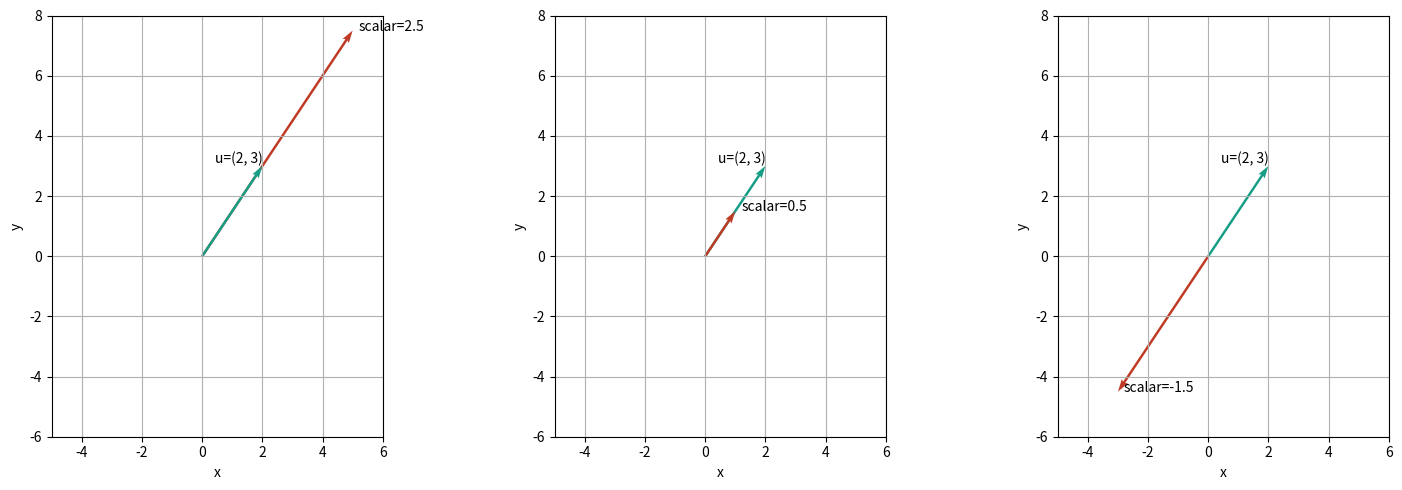

Recreate this plot in Python.
#
# MIT License
#
# Copyright (c) 2024 Fabricio Batista Narcizo
#
# Permission is hereby granted, free of charge, to any person obtaining a copy
# of this software and associated documentation files (the "Software"), to deal
# in the Software without restriction, including without limitation the rights
# to use, copy, modify, merge, publish, distribute, sublicense, and/or sell
# copies of the Software, and to permit persons to whom the Software is
# furnished to do so, subject to the following conditions:
#
# The above copyright notice and this permission notice shall be included in
# all copies or substantial portions of the Software.
#
# THE SOFTWARE IS PROVIDED "AS IS", WITHOUT WARRANTY OF ANY KIND, EXPRESS OR
# IMPLIED, INCLUDING BUT NOT LIMITED TO THE WARRANTIES OF MERCHANTABILITY,
# FITNESS FOR A PARTICULAR PURPOSE AND NONINFRINGEMENT. IN NO EVENT SHALL THE
# AUTHORS OR COPYRIGHT HOLDERS BE LIABLE FOR ANY CLAIM, DAMAGES OR OTHER
# LIABILITY, WHETHER IN AN ACTION OF CONTRACT, TORT OR OTHERWISE, ARISING FROM,
# OUT OF OR IN CONNECTION WITH THE SOFTWARE OR THE USE OR OTHER DEALINGS IN THE
# SOFTWARE.
#/

"""This script generates plots for scalar multiplication of a vector."""

# Import the required libraries.
import matplotlib.pyplot as plt
import numpy as np


def plot_scalar_multiplication(scalar: float, ax: plt.Axes):
    """Function to generate plots for each scalar.

    Args:
        scalar (float): The scalar value to multiply the vector by.
        ax (plt.Axes): The axis to plot the vectors.
    """

    # Define the vector u.
    u = np.array([2, 3])

    # Scale the vector by the scalar.
    u_scaled = scalar * u

    # Plot the vector and the scaled vector.
    ax.quiver(
        0, 0, u_scaled[0], u_scaled[1], angles="xy", scale_units="xy", scale=1,
        color="#C03B26"
    )
    ax.text(
        u_scaled[0] + 0.2, u_scaled[1], f"scalar={scalar}", fontsize=10,
        ha="left"
    )

    # Plot the original vector.
    ax.quiver(
        0, 0, u[0], u[1], angles="xy", scale_units="xy", scale=1,
        color="#179E86", zorder=scalar >= 1
    )
    ax.text(
        u[0], u[1] + 0.1, f"u=({u[0]}, {u[1]})", fontsize=10, ha="right")

    # Set labels and limits.
    ax.set_xlim(-5, 6)
    ax.set_ylim(-6, 8)
    ax.set_xlabel("x")
    ax.set_ylabel("y")
    ax.grid(True)

    # Ensure the aspect ratio is equal.
    ax.set_aspect("equal")


# Create subplots for each scalar multiplication.
fig, axs = plt.subplots(1, 3, figsize=(15, 5))

# Positive scalar.
plot_scalar_multiplication(2.5, axs[0])

# Scalar between 0 and 1.
plot_scalar_multiplication(0.5, axs[1])

# Negative scalar.
plot_scalar_multiplication(-1.5, axs[2])

# Adjust the layout and show the plot.
plt.tight_layout()
plt.show()
